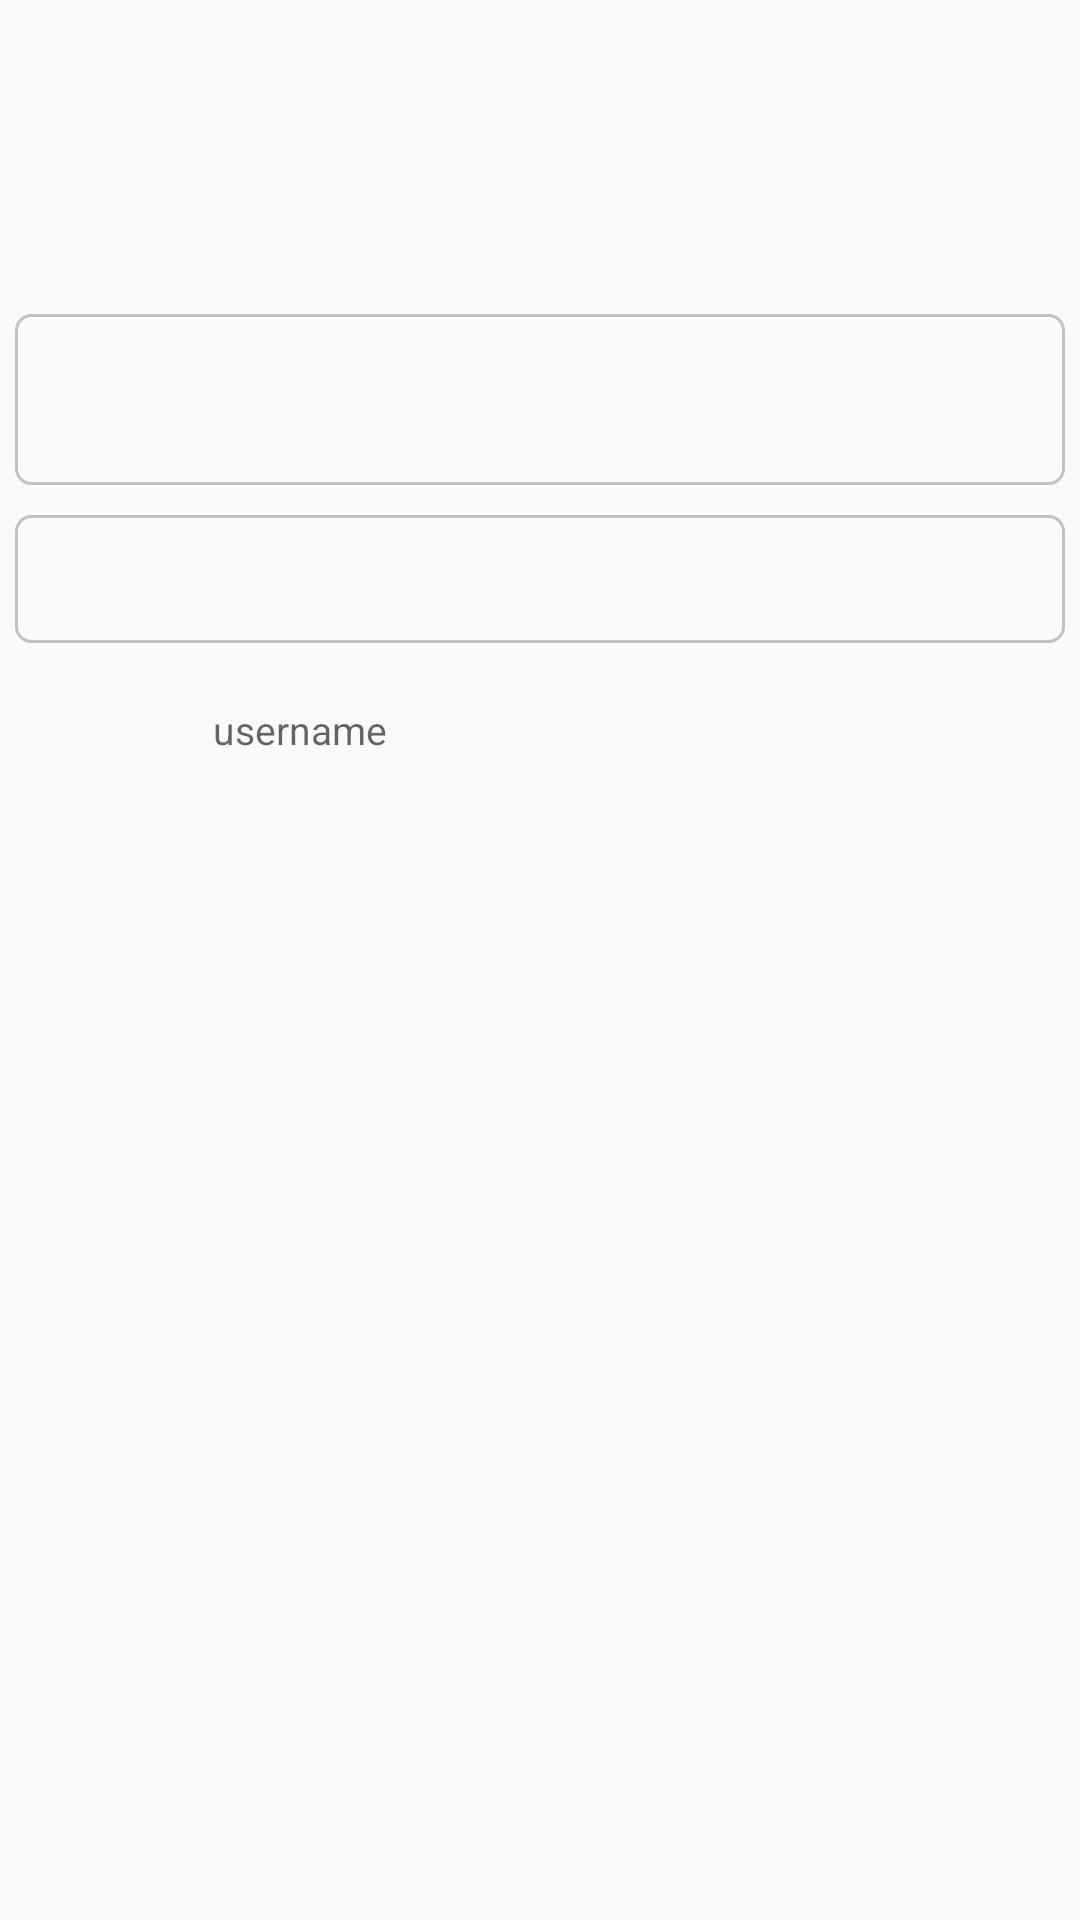

Android layout source for this screen:
<!-- AndroidManifest.xml: application theme AppTheme -->
<!-- res/layout/activity_single_post.xml -->
<?xml version="1.0" encoding="utf-8"?>

<RelativeLayout
    xmlns:android="http://schemas.android.com/apk/res/android"
    xmlns:app="http://schemas.android.com/apk/res-auto"
    xmlns:tools="http://schemas.android.com/tools"
    android:layout_width="match_parent"
    android:layout_height="match_parent"
    tools:context="com.example.hi.blogger.SinglePost">

    <ScrollView
        android:layout_width="match_parent"
        android:layout_height="wrap_content"
        android:id="@+id/sv">

    <LinearLayout
        android:layout_width="match_parent"
        android:layout_height="wrap_content"
        android:orientation="vertical"
        android:layout_alignParentTop="true">

        <ImageView
            android:id="@+id/postImage"
            android:layout_width="match_parent"
            android:layout_height="wrap_content"
            android:adjustViewBounds="true"
            android:scaleType="centerCrop"
            android:src="@mipmap/add_btn"/>

        <TextView
            android:id="@+id/posttitle1"
            android:layout_width="match_parent"
            android:layout_height="wrap_content"
            android:textColor="@color/greytext"
            android:textSize="20dp"
            android:padding="15dp"
            android:textStyle="bold"/>

        <TextView
            android:layout_width="match_parent"
            android:layout_height="wrap_content"
            android:textSize="17dp"
            android:padding="10dp"
            android:id="@+id/postdesc1"
            android:textColor="#78909c"/>


        <EditText
            android:id="@+id/posttitle"
            android:layout_width="match_parent"
            android:layout_height="wrap_content"
            android:textColor="@color/greytext"
            android:textSize="20dp"
            android:background="@drawable/input_box"
            android:padding="15dp"
            android:layout_margin="5dp"
            android:textStyle="bold"/>

        <EditText
            android:layout_width="match_parent"
            android:layout_height="wrap_content"
            android:textSize="17dp"
            android:layout_margin="5dp"
            android:background="@drawable/input_box"
            android:inputType="textMultiLine"
            android:padding="10dp"
            android:id="@+id/postdesc"
            android:textColor="#78909c"/>

        <LinearLayout
            android:layout_width="match_parent"
            android:layout_height="wrap_content"
            android:orientation="horizontal">

            <ImageView
                android:layout_width="40dp"
                android:layout_height="40dp"
                android:layout_margin="8dp"
                android:id="@+id/userdp"/>
            <TextView
                android:layout_width="match_parent"
                android:layout_height="wrap_content"
                android:textSize="13dp"
                android:layout_margin="5dp"
                android:padding="10dp"
                android:hint="username"
                android:id="@+id/username"
                android:textColor="#78909c"/>

        </LinearLayout>
        <Button
            android:layout_width="match_parent"
            android:layout_height="wrap_content"
            android:text="Update Post"
            android:textColor="#ffffff"
            android:visibility="gone"
            android:layout_marginTop="25dp"
            android:id="@+id/updatepost"
            android:background="@color/colorPrimary"
            android:layout_marginBottom="10dp"/>

        <Button
            android:layout_width="match_parent"
            android:layout_height="wrap_content"
            android:text="Remove Post"
            android:visibility="gone"
            android:textColor="#ffffff"
            android:id="@+id/removepost"
            android:background="@color/colorPrimary"
            android:layout_marginBottom="10dp"/>

    </LinearLayout>

    </ScrollView>


</RelativeLayout>
<!-- resources referenced by this layout -->
<resources>
  <color name="colorPrimary">#7cb342</color>
  <color name="greytext">#607d8b</color>
  <!-- drawable input_box (drawable) -->
  <?xml version="1.0" encoding="utf-8"?>
  
  <shape xmlns:android="http://schemas.android.com/apk/res/android">
  
      <stroke android:color="@color/grey" android:width="1dp"/>
      <corners android:radius="5dp"/>
  </shape>
  <style name="AppTheme" parent="Theme.AppCompat.Light.DarkActionBar">
          
          <item name="colorPrimary">@color/colorPrimary</item>
          <item name="colorPrimaryDark">@color/colorPrimaryDark</item>
          <item name="colorAccent">@color/colorAccent</item>
      </style>
  <color name="grey">#c2c2c2</color>
  <color name="colorPrimaryDark">#558b2f</color>
  <color name="colorAccent">#fb8c00</color>
</resources>
